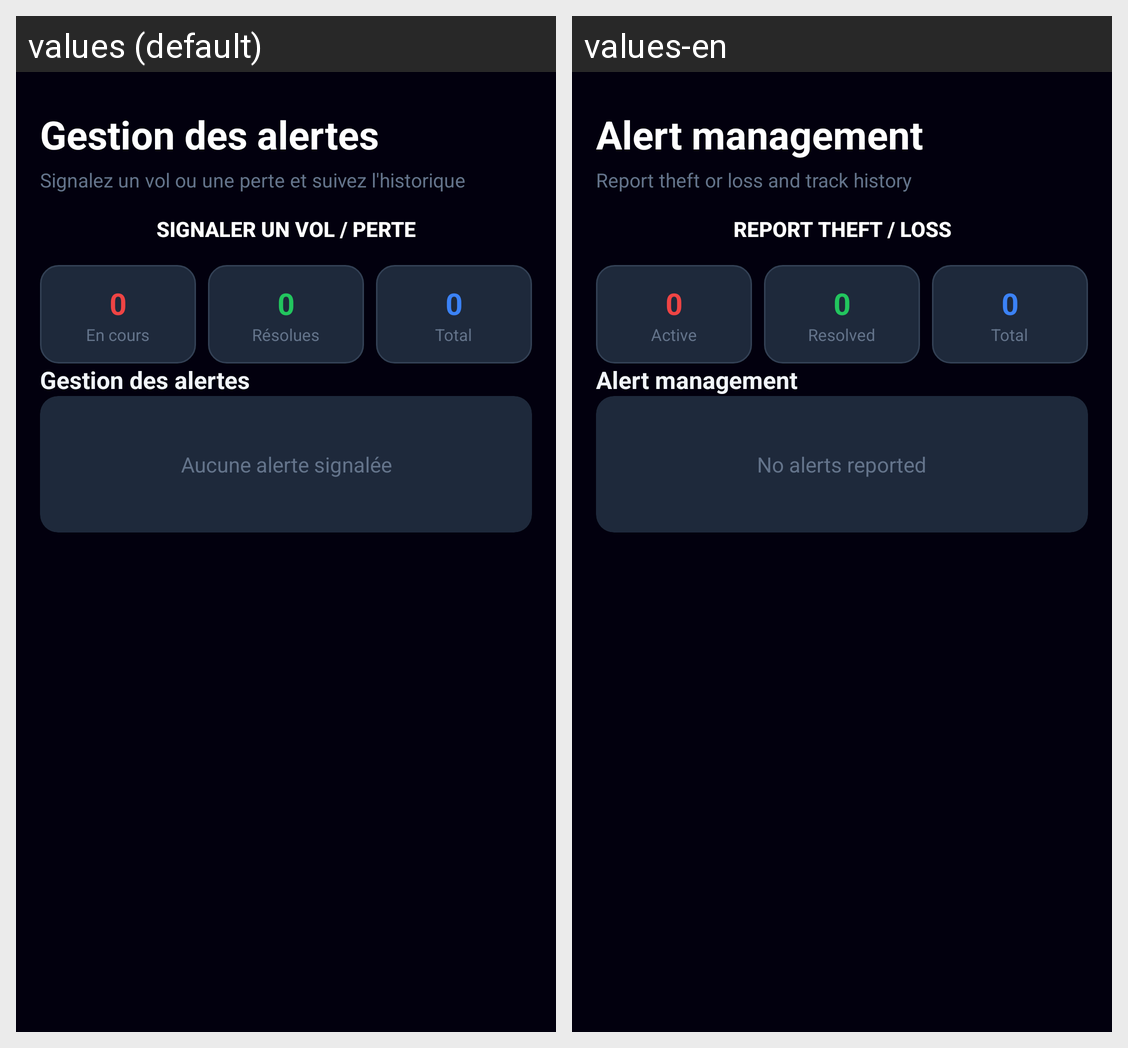

This grid shows one Android layout under two languages. Give, for every string resource on the screen, its name, the default text and each shown locale's text.
Android screen res/layout/activity_alerts.xml rendered under 2 locales, left to right: values (default), values-en. Device: Nexus 5 (rendered at 1080×1920; each locale shown at half size, 540×960, under a caption strip naming it); theme Theme.Antivol.
Strings drawn on this screen, with the default value and each locale's value (text and hints the layout hard-codes, and strings that could not be matched under every locale, appear in the picture but are not listed):

alertes_title
  values: Gestion des alertes
  values-en: Alert management

alertes_subtitle
  values: Signalez un vol ou une perte et suivez l'historique
  values-en: Report theft or loss and track history

alertes_report
  values: Signaler un vol / perte
  values-en: Report theft / loss

alertes_en_cours
  values: En cours
  values-en: Active

alertes_resolues
  values: Résolues
  values-en: Resolved

alertes_total
  values: Total
  values-en: Total

alertes_aucune
  values: Aucune alerte signalée
  values-en: No alerts reported
